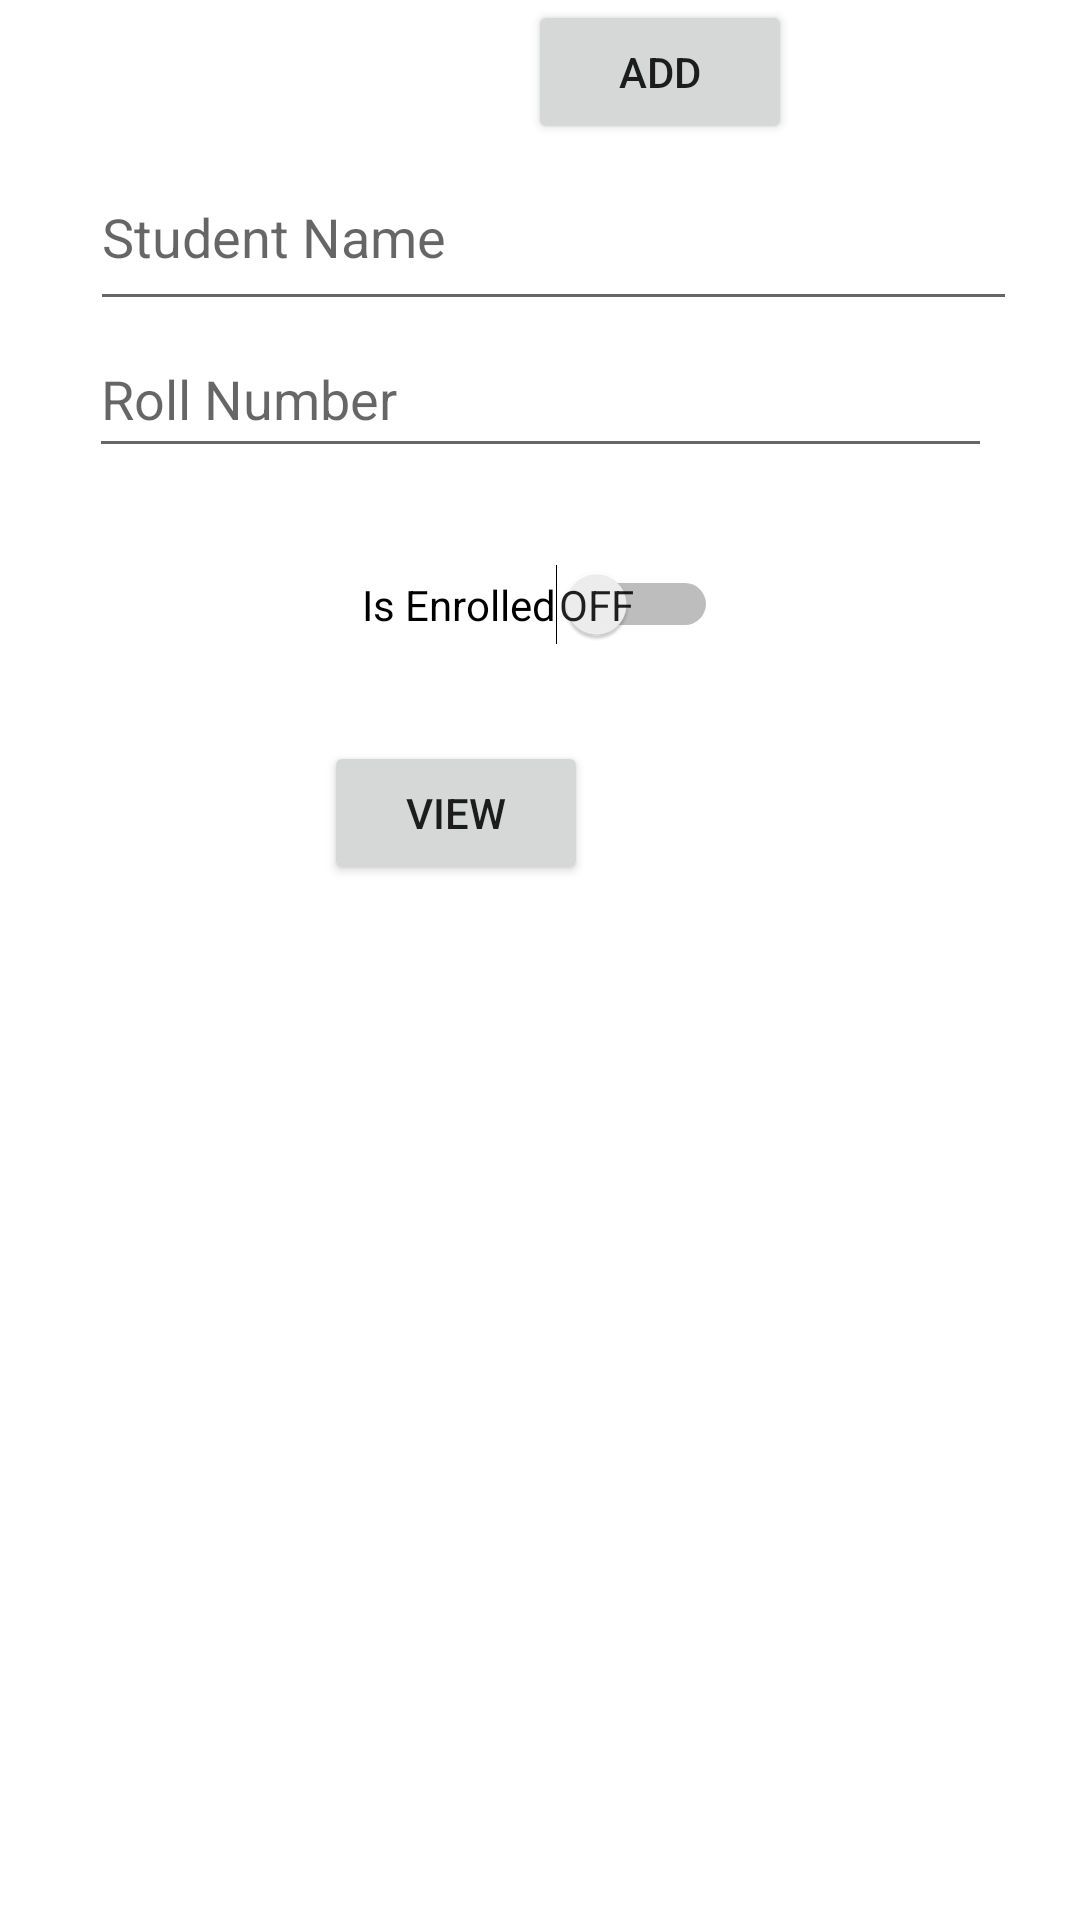

Here is an Android app screen rendered from its layout file. Give the layout XML and the strings, colors and styles it references.
<!-- AndroidManifest.xml: application theme Theme.ASSIGNMENT_DATABASE -->
<!-- res/layout/activity_main.xml -->
<?xml version="1.0" encoding="utf-8"?>
<androidx.constraintlayout.widget.ConstraintLayout xmlns:android="http://schemas.android.com/apk/res/android"
    xmlns:app="http://schemas.android.com/apk/res-auto"
    xmlns:tools="http://schemas.android.com/tools"
    android:layout_width="match_parent"
    android:layout_height="match_parent">

    <EditText
        android:id="@+id/editTextName"
        android:layout_width="309dp"
        android:layout_height="59dp"
        android:layout_marginStart="8dp"
        android:layout_marginTop="48dp"
        android:hint="Student Name"
        android:inputType="textPersonName"
        app:layout_constraintEnd_toEndOf="parent"
        app:layout_constraintHorizontal_bias="0.51"
        app:layout_constraintStart_toStartOf="parent"
        app:layout_constraintTop_toTopOf="parent" />

    <EditText
        android:id="@+id/editTextRollNumber"
        android:layout_width="301dp"
        android:layout_height="49dp"
        android:layout_marginStart="8dp"
        android:layout_marginEnd="8dp"
        android:ems="10"
        android:hint="Roll Number"
        android:inputType="number"
        app:layout_constraintEnd_toEndOf="parent"
        app:layout_constraintStart_toStartOf="parent"
        app:layout_constraintTop_toBottomOf="@+id/editTextName" />

    <Switch
        android:id="@+id/switchStudent"
        android:layout_width="wrap_content"
        android:layout_height="wrap_content"
        android:layout_marginStart="8dp"
        android:layout_marginTop="32dp"
        android:layout_marginEnd="8dp"
        android:showText="true"
        android:text="Is Enrolled"
        android:visibility="visible"
        app:layout_constraintEnd_toEndOf="parent"
        app:layout_constraintStart_toStartOf="parent"
        app:layout_constraintTop_toBottomOf="@+id/editTextRollNumber" />

    <Button
        android:id="@+id/buttonView"
        android:layout_width="wrap_content"
        android:layout_height="wrap_content"
        android:layout_marginStart="108dp"
        android:layout_marginTop="32dp"
        android:text="View"
        app:layout_constraintStart_toStartOf="parent"
        app:layout_constraintTop_toBottomOf="@+id/switchStudent" />

    <Button
        android:id="@+id/buttonAdd"
        android:layout_width="wrap_content"
        android:layout_height="wrap_content"
        android:layout_marginEnd="96dp"
        android:text="Add"
        app:layout_constraintBottom_toBottomOf="@+id/buttonViewAll"
        app:layout_constraintEnd_toEndOf="parent"
        app:layout_constraintTop_toTopOf="@+id/buttonViewAll"
        app:layout_constraintVertical_bias="0.0" />

    <ListView
        android:id="@+id/listViewStudent"
        android:layout_width="match_parent"
        android:layout_height="wrap_content"
        android:layout_marginTop="32dp"
        app:layout_constraintEnd_toEndOf="parent"
        app:layout_constraintHorizontal_bias="0.0"
        app:layout_constraintStart_toStartOf="parent"
        app:layout_constraintTop_toBottomOf="@+id/buttonAdd" />


</androidx.constraintlayout.widget.ConstraintLayout>
<!-- resources referenced by this layout -->
<resources>
  <style name="Theme.ASSIGNMENT_DATABASE" parent="Theme.MaterialComponents.DayNight.DarkActionBar">
          
          <item name="colorPrimary">@color/purple_500</item>
          <item name="colorPrimaryVariant">@color/purple_700</item>
          <item name="colorOnPrimary">@color/white</item>
          
          <item name="colorSecondary">@color/teal_200</item>
          <item name="colorSecondaryVariant">@color/teal_700</item>
          <item name="colorOnSecondary">@color/black</item>
          
          <item name="android:statusBarColor" tools:targetApi="l">?attr/colorPrimaryVariant</item>
          
      </style>
  <!-- not gathered from this repository: default colours our renderer supplied (Android Studio template values) -->
  <color name="purple_500">#FF6200EE</color>
  <color name="purple_700">#FF3700B3</color>
  <color name="teal_200">#FF03DAC5</color>
  <color name="teal_700">#FF018786</color>
  <color name="black">#FF000000</color>
  <color name="white">#FFFFFFFF</color>
</resources>
